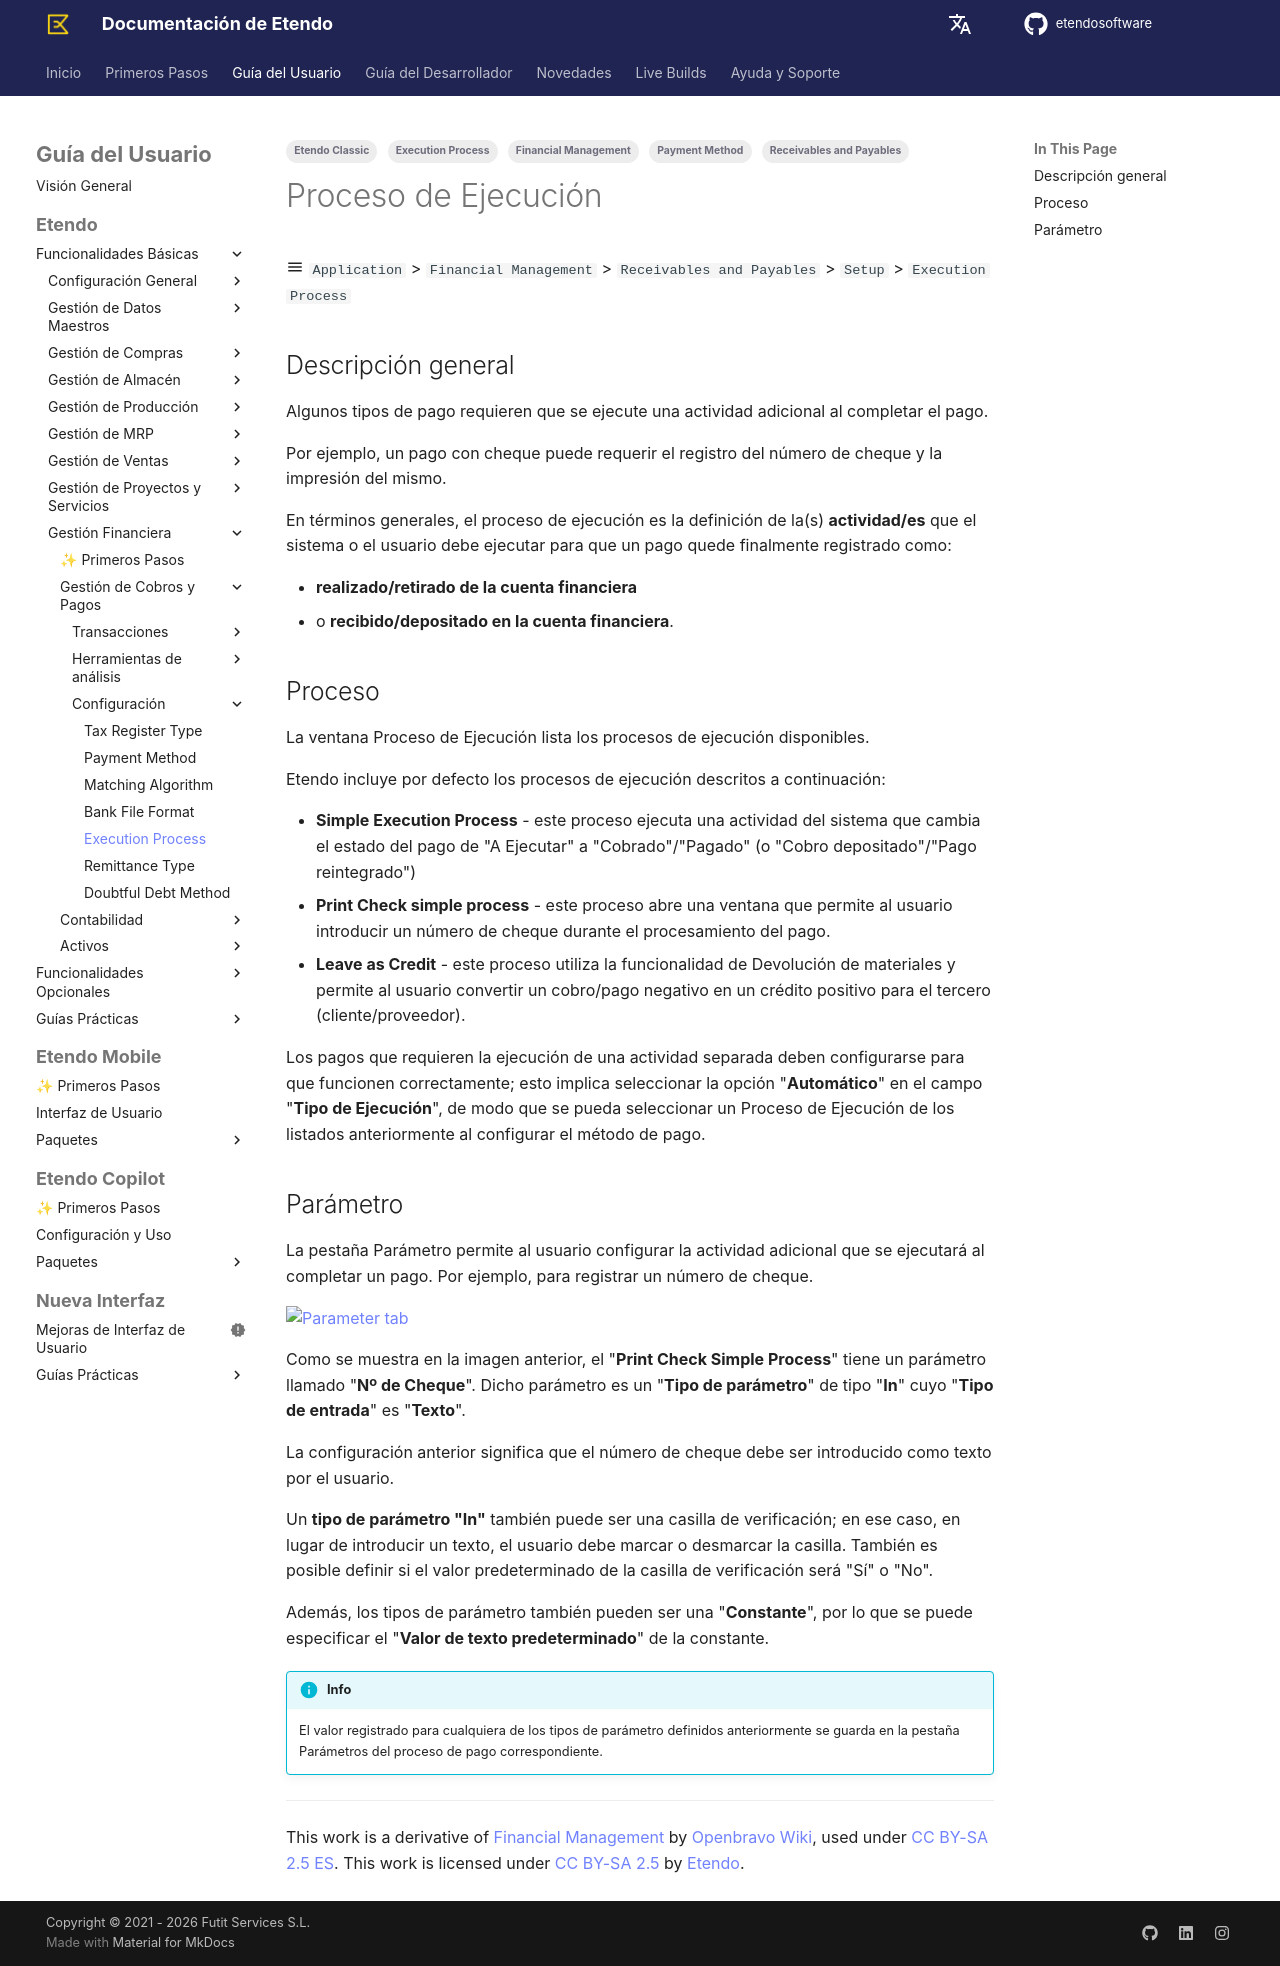

repository: etendosoftware/docs · page: es/user-guide/etendo-classic/basic-features/financial-management/receivables-and-payables/setup/execution-process/index.html · generator: mkdocs

---
tags:
  - Etendo Classic
  - Financial Management
  - Execution Process
  - Payment Method
  - Receivables and Payables
---

# Proceso de Ejecución { #execution-process }

:material-menu: `Application` > `Financial Management` > `Receivables and Payables` > `Setup` > `Execution Process`

## Descripción general { #overview }

Algunos tipos de pago requieren que se ejecute una actividad adicional al completar el pago.

Por ejemplo, un pago con cheque puede requerir el registro del número de cheque y la impresión del mismo.

En términos generales, el proceso de ejecución es la definición de la(s) **actividad/es** que el sistema o el usuario debe ejecutar para que un pago quede finalmente registrado como:

-   **realizado/retirado de la cuenta financiera**
-   o **recibido/depositado en la cuenta financiera**.

## Proceso { #process }

La ventana Proceso de Ejecución lista los procesos de ejecución disponibles.

Etendo incluye por defecto los procesos de ejecución descritos a continuación:

-   **Simple Execution Process** - este proceso ejecuta una actividad del sistema que cambia el estado del pago de "A Ejecutar" a "Cobrado"/"Pagado" (o "Cobro depositado"/"Pago reintegrado")
-   **Print Check simple process** - este proceso abre una ventana que permite al usuario introducir un número de cheque durante el procesamiento del pago.
-   **Leave as Credit** - este proceso utiliza la funcionalidad de Devolución de materiales y permite al usuario convertir un cobro/pago negativo en un crédito positivo para el tercero (cliente/proveedor).

Los pagos que requieren la ejecución de una actividad separada deben configurarse para que funcionen correctamente; esto implica seleccionar la opción "**Automático**" en el campo "**Tipo de Ejecución**", de modo que se pueda seleccionar un Proceso de Ejecución de los listados anteriormente al configurar el método de pago.


## Parámetro { #parameter }

La pestaña Parámetro permite al usuario configurar la actividad adicional que se ejecutará al completar un pago. Por ejemplo, para registrar un número de cheque.

![Parameter tab](../../../../../../../assets/user-guide/etendo-classic/basic-features/financial-management/receivables-and-payables/setup/execution-process/execution-process-1.png)

Como se muestra en la imagen anterior, el "**Print Check Simple Process**" tiene un parámetro llamado "**Nº de Cheque**". Dicho parámetro es un "**Tipo de parámetro**" de tipo "**In**" cuyo "**Tipo de entrada**" es "**Texto**".

La configuración anterior significa que el número de cheque debe ser introducido como texto por el usuario.

Un **tipo de parámetro "In"** también puede ser una casilla de verificación; en ese caso, en lugar de introducir un texto, el usuario debe marcar o desmarcar la casilla. También es posible definir si el valor predeterminado de la casilla de verificación será "Sí" o "No".

Además, los tipos de parámetro también pueden ser una "**Constante**", por lo que se puede especificar el "**Valor de texto predeterminado**" de la constante.

!!! info
    El valor registrado para cualquiera de los tipos de parámetro definidos anteriormente se guarda en la pestaña Parámetros del proceso de pago correspondiente.

---

This work is a derivative of [Financial Management](http://wiki.openbravo.com/wiki/Financial_Management){target="_blank"} by [Openbravo Wiki](http://wiki.openbravo.com/wiki/Welcome_to_Openbravo){target="_blank"}, used under [CC BY-SA 2.5 ES](https://creativecommons.org/licenses/by-sa/2.5/es/){target="_blank"}. This work is licensed under [CC BY-SA 2.5](https://creativecommons.org/licenses/by-sa/2.5/){target="_blank"} by [Etendo](https://etendo.software){target="_blank"}.
